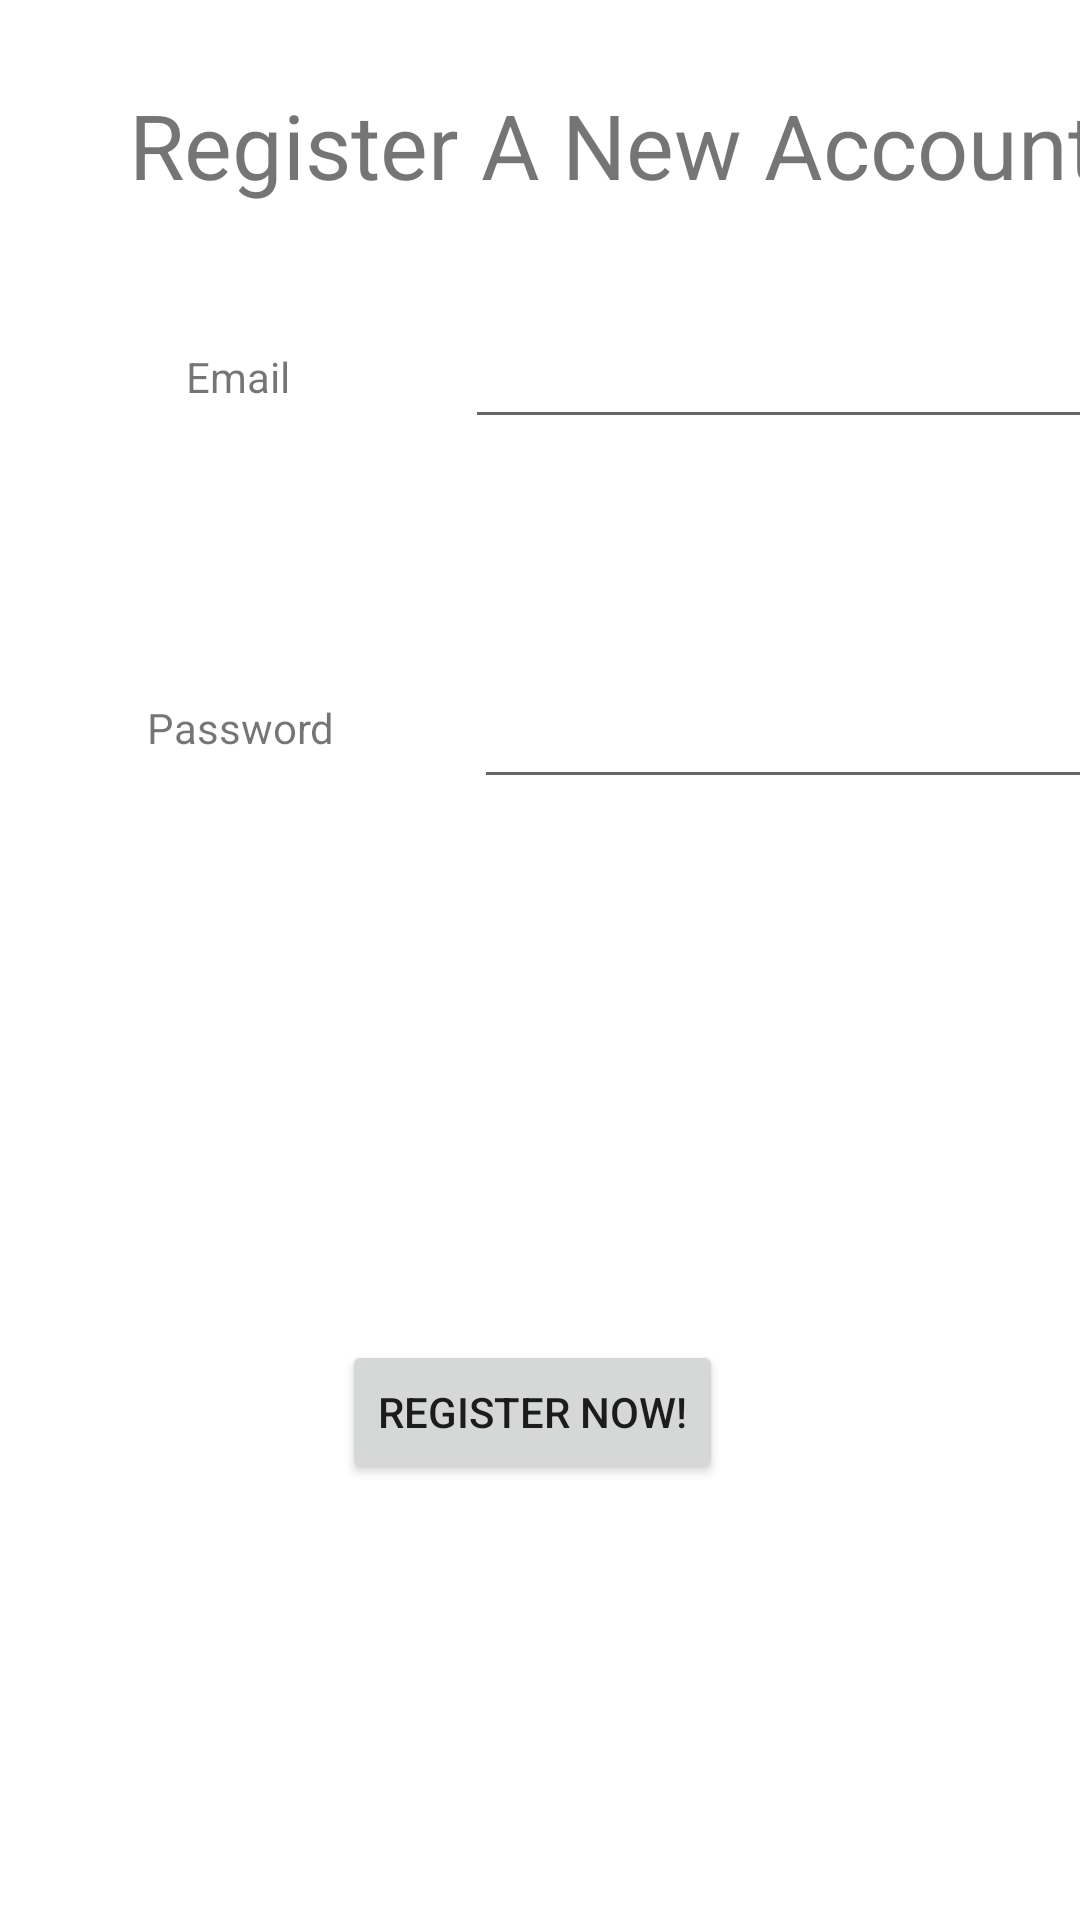

This screen was rendered from an Android layout file. Write that file and the resources it references.
<!-- AndroidManifest.xml: application theme Theme.WHY_W9 -->
<!-- res/layout/register.xml -->
<?xml version="1.0" encoding="utf-8"?>
<androidx.constraintlayout.widget.ConstraintLayout xmlns:android="http://schemas.android.com/apk/res/android"
    xmlns:app="http://schemas.android.com/apk/res-auto"
    xmlns:tools="http://schemas.android.com/tools"
    android:layout_width="match_parent"
    android:layout_height="match_parent">

    <ImageView
        android:id="@+id/imageView"
        android:layout_width="515dp"
        android:layout_height="813dp"
        android:visibility="invisible"
        app:layout_constraintBottom_toBottomOf="parent"
        app:layout_constraintEnd_toEndOf="parent"
        app:layout_constraintHorizontal_bias="0.971"
        app:layout_constraintStart_toStartOf="parent"
        app:layout_constraintTop_toTopOf="parent"
        app:srcCompat="@color/white"
        tools:visibility="invisible" />

    <EditText
        android:id="@+id/mPassword"
        android:layout_width="wrap_content"
        android:layout_height="wrap_content"
        android:layout_marginStart="158dp"
        android:layout_marginTop="225dp"
        android:ems="10"
        android:inputType="textPassword"
        app:layout_constraintStart_toStartOf="parent"
        app:layout_constraintTop_toTopOf="parent" />

    <EditText
        android:id="@+id/mEmail"
        android:layout_width="wrap_content"
        android:layout_height="wrap_content"
        android:layout_marginStart="155dp"
        android:layout_marginTop="105dp"
        android:ems="10"
        android:inputType="text"
        app:layout_constraintStart_toStartOf="parent"
        app:layout_constraintTop_toTopOf="parent" />

    <TextView
        android:id="@+id/textView"
        android:layout_width="wrap_content"
        android:layout_height="wrap_content"
        android:layout_marginStart="62dp"
        android:layout_marginTop="116dp"
        android:text="Email"
        app:layout_constraintStart_toStartOf="parent"
        app:layout_constraintTop_toTopOf="parent" />

    <TextView
        android:id="@+id/textView2"
        android:layout_width="wrap_content"
        android:layout_height="wrap_content"
        android:layout_marginStart="49dp"
        android:layout_marginTop="233dp"
        android:text="Password"
        app:layout_constraintStart_toStartOf="parent"
        app:layout_constraintTop_toTopOf="parent" />

    <TextView
        android:id="@+id/textView3"
        android:layout_width="wrap_content"
        android:layout_height="wrap_content"
        android:layout_marginStart="43dp"

        android:layout_marginTop="28dp"
        android:text="Register A New Account"
        android:textSize="30sp"
        app:layout_constraintStart_toStartOf="parent"
        app:layout_constraintTop_toTopOf="parent" />

    <Button
        android:id="@+id/mRegisterBtn"
        android:layout_width="wrap_content"
        android:layout_height="wrap_content"
        android:layout_marginStart="128dp"
        android:layout_marginTop="428dp"
        android:layout_marginEnd="133dp"
        android:layout_marginBottom="127dp"
        android:onClick="onButtonClick"
        android:text="Register Now!"
        app:layout_constraintBottom_toBottomOf="parent"
        app:layout_constraintEnd_toEndOf="parent"
        app:layout_constraintStart_toStartOf="parent"
        app:layout_constraintTop_toTopOf="parent" />

    <TextView
        android:id="@+id/textView10"
        android:layout_width="73dp"
        android:layout_height="26dp"
        android:layout_marginStart="50dp"
        android:layout_marginTop="319dp"
        android:layout_marginEnd="288dp"
        android:layout_marginBottom="265dp"
        android:text="User Type"
        android:visibility="invisible"
        app:layout_constraintBottom_toBottomOf="parent"
        app:layout_constraintEnd_toEndOf="parent"
        app:layout_constraintHorizontal_bias="0.0"
        app:layout_constraintStart_toStartOf="parent"
        app:layout_constraintTop_toTopOf="parent"
        app:layout_constraintVertical_bias="0.0"
        tools:visibility="invisible" />

    <Spinner
        android:id="@+id/typeSpinner"
        android:layout_width="wrap_content"
        android:layout_height="wrap_content"
        android:layout_marginStart="243dp"
        android:layout_marginTop="325dp"
        android:layout_marginEnd="120dp"
        android:layout_marginBottom="254dp"
        android:visibility="invisible"
        app:layout_constraintBottom_toBottomOf="parent"
        app:layout_constraintEnd_toEndOf="parent"
        app:layout_constraintStart_toStartOf="parent"
        app:layout_constraintTop_toTopOf="parent" />


</androidx.constraintlayout.widget.ConstraintLayout>
<!-- resources referenced by this layout -->
<resources>
  <style name="Theme.WHY_W9" parent="Theme.MaterialComponents.DayNight.DarkActionBar">
          
          <item name="colorPrimary">@color/purple_500</item>
          <item name="colorPrimaryVariant">@color/purple_700</item>
          <item name="colorOnPrimary">@color/white</item>
          
          <item name="colorSecondary">@color/teal_200</item>
          <item name="colorSecondaryVariant">@color/teal_700</item>
          <item name="colorOnSecondary">@color/black</item>
          
          <item name="android:statusBarColor" tools:targetApi="l">?attr/colorPrimaryVariant</item>
          
      </style>
  <!-- not gathered from this repository: default colours our renderer supplied (Android Studio template values) -->
  <color name="purple_500">#FF6200EE</color>
  <color name="purple_700">#FF3700B3</color>
  <color name="teal_200">#FF03DAC5</color>
  <color name="teal_700">#FF018786</color>
  <color name="black">#FF000000</color>
  <color name="white">#FFFFFFFF</color>
</resources>
